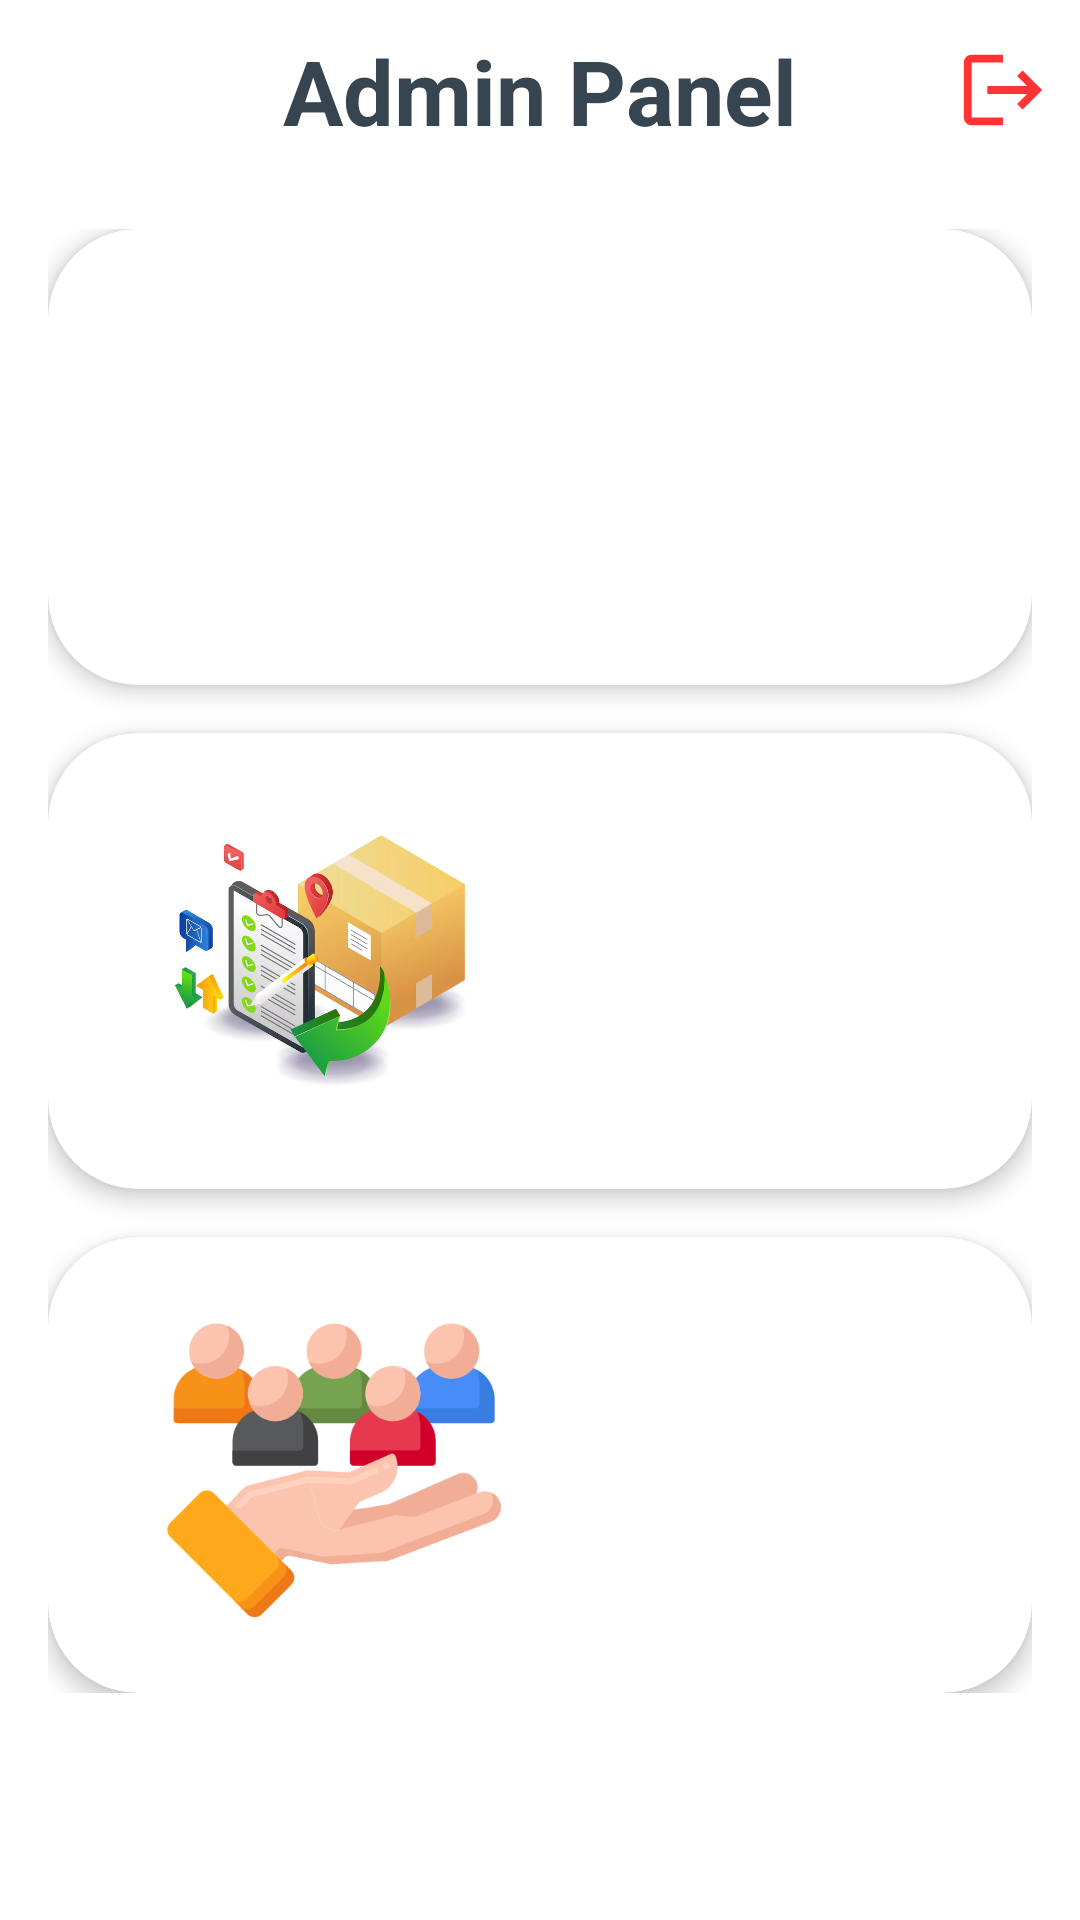

Android layout source for this screen:
<!-- AndroidManifest.xml: application theme Theme.KidsMart -->
<!-- res/layout/activity_admin_panel.xml -->
<?xml version="1.0" encoding="utf-8"?>
<RelativeLayout xmlns:android="http://schemas.android.com/apk/res/android"
    xmlns:app="http://schemas.android.com/apk/res-auto"
    xmlns:tools="http://schemas.android.com/tools"
    android:layout_width="match_parent"
    android:layout_height="match_parent"
    android:background="@color/white"
    android:fitsSystemWindows="true"
    tools:context=".AdminPanelActivity">

    <TextView
        android:id="@+id/adminPanelTitle"
        android:layout_width="wrap_content"
        android:layout_height="wrap_content"
        android:layout_marginTop="10dp"
        android:layout_marginBottom="10dp"
        android:text="Admin Panel"
        android:layout_centerHorizontal="true"
        android:textSize="30sp"
        android:textStyle="bold"
        android:textColor="@color/charcoal"/>

    <ImageView
        android:id="@+id/btnLogout"
        android:layout_width="30dp"
        android:layout_height="40dp"
        android:layout_alignParentRight="true"
        android:layout_marginStart="53dp"
        android:layout_marginTop="10dp"
        android:layout_marginEnd="10dp"
        android:layout_toEndOf="@id/adminPanelTitle"
        android:src="@drawable/baseline_logout_24" />

    <ScrollView
        android:layout_width="match_parent"
        android:layout_height="match_parent"
        android:layout_below="@id/adminPanelTitle">

        <LinearLayout
            android:layout_width="match_parent"
            android:layout_height="wrap_content"
            android:orientation="vertical"
            android:padding="16dp">

            <androidx.cardview.widget.CardView
                android:id="@+id/cardInventory"
                android:layout_width="match_parent"
                android:layout_height="wrap_content"
                android:layout_marginBottom="16dp"
                app:cardCornerRadius="30dp"
                app:cardElevation="4dp">

                <RelativeLayout
                    android:layout_width="match_parent"
                    android:layout_height="wrap_content"
                    android:padding="16dp"
                    android:background="@drawable/orange_border">

                    <ImageView
                        android:id="@+id/imgAddProduct"
                        android:layout_width="120dp"
                        android:layout_height="120dp"
                        android:layout_alignParentStart="true"
                        android:layout_marginStart="20dp"
                        android:src="@drawable/add_product"
                        android:layout_marginEnd="20dp"/>

                    <Button
                        android:id="@+id/btnInventory"
                        style="@style/Widget.MaterialComponents.Button.TextButton"
                        android:layout_width="140dp"
                        android:layout_height="63dp"
                        android:layout_alignParentEnd="true"
                        android:layout_centerVertical="true"
                        android:layout_toEndOf="@id/imgAddProduct"
                        android:backgroundTint="@color/orange"
                        android:padding="10dp"
                        android:text="Inventory"
                        android:textColor="@color/white"
                        android:textSize="14sp"
                        android:layout_marginStart="20dp"
                        android:layout_marginEnd="20dp"/>

                </RelativeLayout>

            </androidx.cardview.widget.CardView>

            <androidx.cardview.widget.CardView
                android:id="@+id/cardOrderManagement"
                android:layout_width="match_parent"
                android:layout_height="wrap_content"
                android:layout_marginBottom="16dp"
                app:cardCornerRadius="30dp"
                app:cardElevation="4dp">

                <RelativeLayout
                    android:layout_width="match_parent"
                    android:layout_height="wrap_content"
                    android:padding="16dp"
                    android:background="@drawable/orange_border">

                    <ImageView
                        android:id="@+id/imgOrderManagement"
                        android:layout_width="120dp"
                        android:layout_height="120dp"
                        android:layout_alignParentStart="true"
                        android:layout_marginStart="15dp"
                        android:layout_marginEnd="20dp"
                        android:src="@drawable/order_manage" />

                    <Button
                        android:id="@+id/btnOrderManagement"
                        style="@style/Widget.MaterialComponents.Button.TextButton"
                        android:layout_width="140dp"
                        android:layout_height="wrap_content"
                        android:layout_alignParentEnd="true"
                        android:layout_centerVertical="true"
                        android:layout_toEndOf="@id/imgOrderManagement"
                        android:backgroundTint="@color/orange"
                        android:padding="10dp"
                        android:text="Order&#xA;Management"
                        android:textColor="@color/white"
                        android:textSize="14sp"
                        android:layout_marginStart="20dp"
                        android:layout_marginEnd="20dp"/>

                </RelativeLayout>

            </androidx.cardview.widget.CardView>

            <androidx.cardview.widget.CardView
                android:id="@+id/cardCustomers"
                android:layout_width="match_parent"
                android:layout_height="wrap_content"
                app:cardCornerRadius="30dp"
                app:cardElevation="4dp">

                <RelativeLayout
                    android:layout_width="match_parent"
                    android:layout_height="wrap_content"
                    android:padding="16dp"
                    android:background="@drawable/orange_border">

                    <ImageView
                        android:id="@+id/imgCustomers"
                        android:layout_width="120dp"
                        android:layout_height="120dp"
                        android:layout_alignParentStart="true"
                        android:layout_marginStart="20dp"
                        android:layout_marginEnd="20dp"
                        android:src="@drawable/customer_list" />

                    <Button
                        android:id="@+id/btnCustomers"
                        style="@style/Widget.MaterialComponents.Button.TextButton"
                        android:layout_width="140dp"
                        android:layout_height="63dp"
                        android:layout_alignParentEnd="true"
                        android:layout_centerVertical="true"
                        android:layout_toEndOf="@id/imgCustomers"
                        android:layout_marginStart="20dp"
                        android:layout_marginEnd="20dp"
                        android:backgroundTint="@color/orange"
                        android:padding="10dp"
                        android:text="Customers"
                        android:textColor="@color/white"
                        android:textSize="14sp" />

                </RelativeLayout>

            </androidx.cardview.widget.CardView>

        </LinearLayout>

    </ScrollView>

</RelativeLayout>
<!-- resources referenced by this layout -->
<resources>
  <color name="charcoal">#36454F</color>
  <color name="orange">#fa7a48</color>
  <color name="white">#FFFFFFFF</color>
  <!-- drawable baseline_logout_24 (drawable) -->
  <vector xmlns:android="http://schemas.android.com/apk/res/android" android:autoMirrored="true" android:height="24dp" android:tint="#FF3333" android:viewportHeight="24" android:viewportWidth="24" android:width="24dp">
        
      <path android:fillColor="@android:color/white" android:pathData="M17,7l-1.41,1.41L18.17,11H8v2h10.17l-2.58,2.58L17,17l5,-5zM4,5h8V3H4c-1.1,0 -2,0.9 -2,2v14c0,1.1 0.9,2 2,2h8v-2H4V5z"/>
      
  </vector>
  <!-- drawable customer_list: png bitmap (drawable, 26202 bytes) -->
  <!-- drawable order_manage: png bitmap (drawable, 178812 bytes) -->
  <style name="Theme.KidsMart" parent="Base.Theme.KidsMart" />
  <style name="Base.Theme.KidsMart" parent="Theme.Material3.DayNight.NoActionBar">
          
          
      </style>
</resources>
